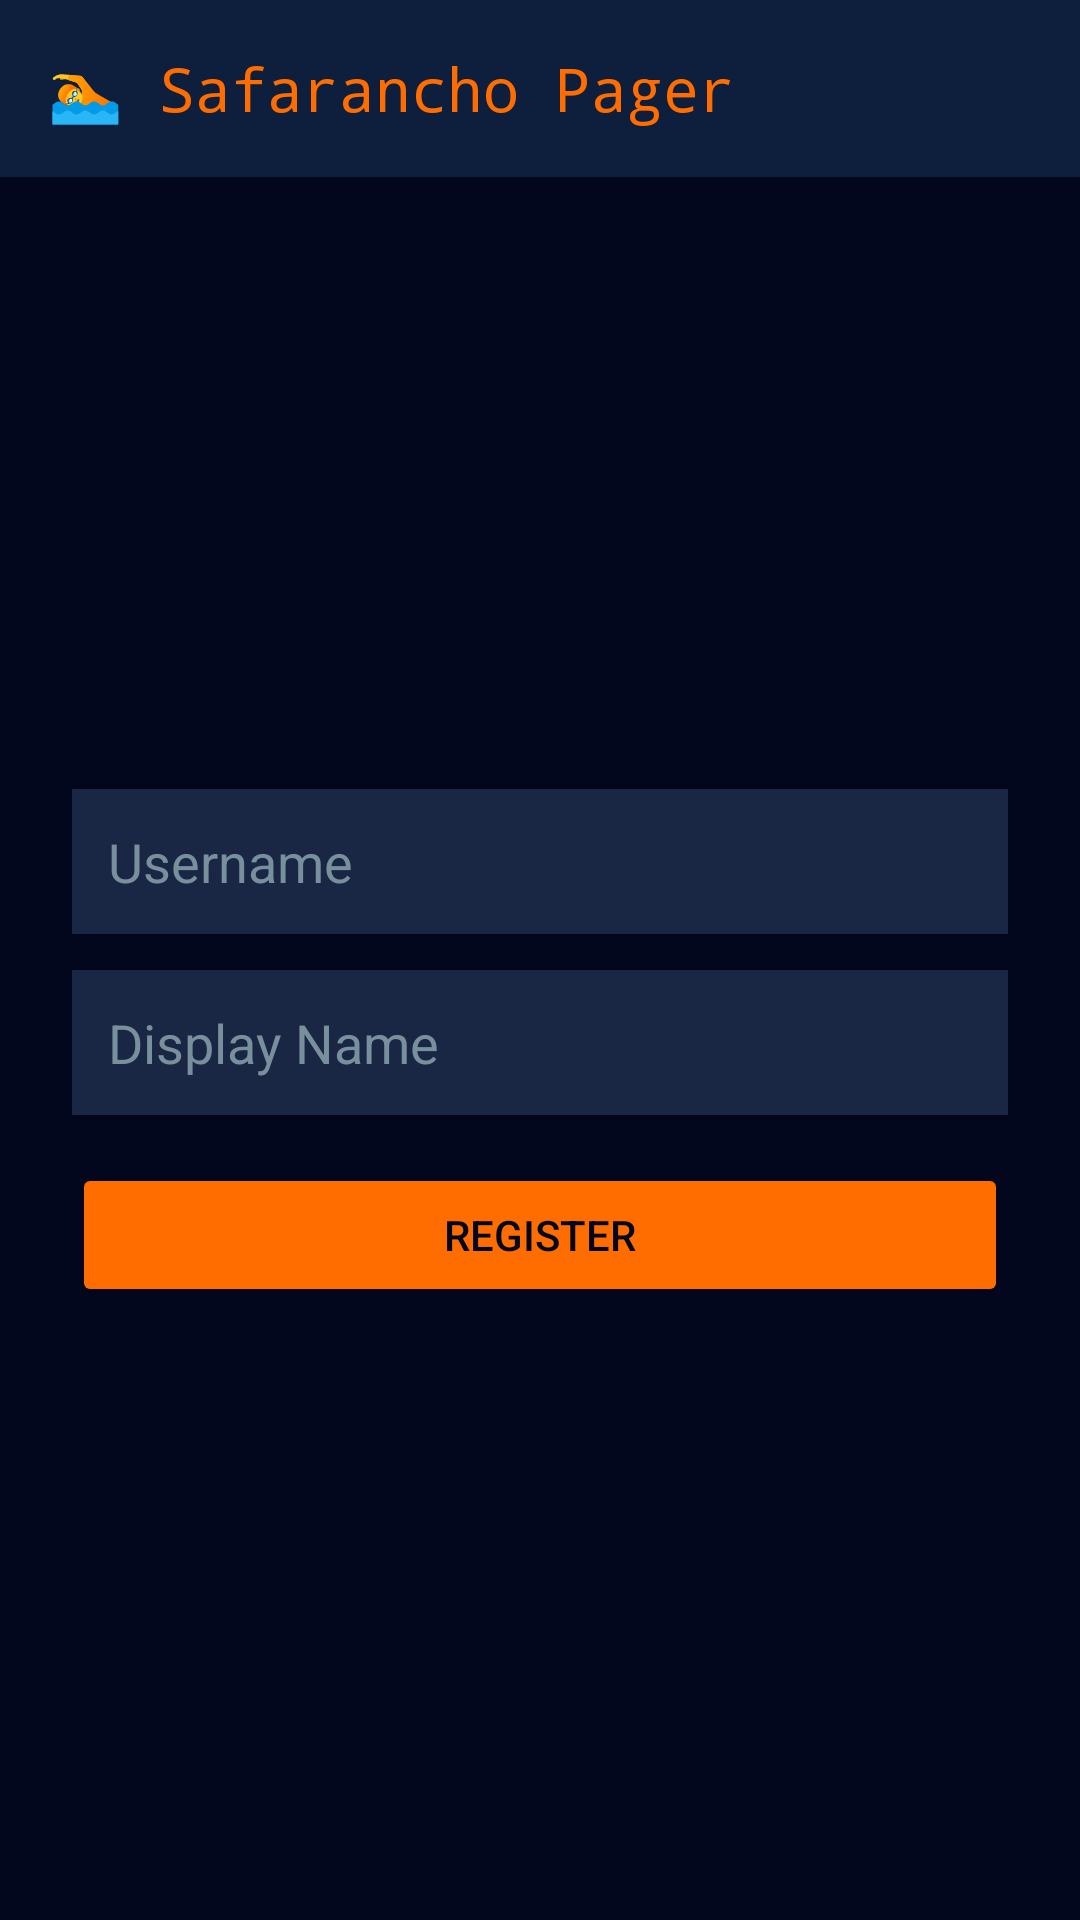

Layout XML and referenced resources for this Android screen:
<!-- AndroidManifest.xml: application theme Theme.SafaranchoPager -->
<!-- res/layout/activity_main.xml -->
<?xml version="1.0" encoding="utf-8"?>
<LinearLayout xmlns:android="http://schemas.android.com/apk/res/android"
    android:layout_width="match_parent"
    android:layout_height="match_parent"
    android:orientation="vertical"
    android:background="@color/bg_dark">

    <TextView
        android:id="@+id/tvHeaderTitle"
        android:layout_width="match_parent"
        android:layout_height="wrap_content"
        android:text="🏊 Safarancho Pager"
        android:textColor="@color/accent"
        android:textSize="20sp"
        android:padding="16dp"
        android:background="@color/bg_header"
        android:fontFamily="monospace" />

    
    <LinearLayout
        android:id="@+id/layoutRegister"
        android:layout_width="match_parent"
        android:layout_height="match_parent"
        android:orientation="vertical"
        android:padding="24dp"
        android:gravity="center">

        <EditText
            android:id="@+id/etName"
            android:layout_width="match_parent"
            android:layout_height="wrap_content"
            android:hint="Username"
            android:textColorHint="#78909c"
            android:textColor="#e0e0e0"
            android:background="@color/bg_card"
            android:padding="12dp"
            android:layout_marginBottom="12dp" />

        <EditText
            android:id="@+id/etDisplayName"
            android:layout_width="match_parent"
            android:layout_height="wrap_content"
            android:hint="Display Name"
            android:textColorHint="#78909c"
            android:textColor="#e0e0e0"
            android:background="@color/bg_card"
            android:padding="12dp"
            android:layout_marginBottom="16dp" />

        <Button
            android:id="@+id/btnRegister"
            android:layout_width="match_parent"
            android:layout_height="wrap_content"
            android:text="Register"
            android:backgroundTint="@color/accent"
            android:textColor="@color/bg_dark" />
    </LinearLayout>

    
    <LinearLayout
        android:id="@+id/layoutContacts"
        android:layout_width="match_parent"
        android:layout_height="match_parent"
        android:orientation="vertical"
        android:visibility="gone">

        <LinearLayout
            android:layout_width="match_parent"
            android:layout_height="wrap_content"
            android:orientation="horizontal"
            android:padding="12dp"
            android:background="@color/bg_header">

            <TextView
                android:id="@+id/tvMyId"
                android:layout_width="0dp"
                android:layout_height="wrap_content"
                android:layout_weight="1"
                android:textColor="#78909c"
                android:textSize="12sp" />

            <Button
                android:id="@+id/btnRefresh"
                android:layout_width="wrap_content"
                android:layout_height="wrap_content"
                android:text="↻"
                android:textSize="16sp"
                style="?android:attr/borderlessButtonStyle" />
        </LinearLayout>

        <androidx.recyclerview.widget.RecyclerView
            android:id="@+id/rvContacts"
            android:layout_width="match_parent"
            android:layout_height="match_parent" />
    </LinearLayout>
</LinearLayout>
<!-- resources referenced by this layout -->
<resources>
  <color name="accent">#ff6d00</color>
  <color name="bg_card">#1a2744</color>
  <color name="bg_dark">#03071e</color>
  <color name="bg_header">#0d1f3c</color>
  <style name="Theme.SafaranchoPager" parent="Theme.MaterialComponents.DayNight.NoActionBar">
          <item name="colorPrimary">@color/accent</item>
          <item name="colorPrimaryDark">@color/bg_header</item>
          <item name="colorAccent">@color/accent</item>
          <item name="android:windowBackground">@color/bg_dark</item>
      </style>
</resources>
